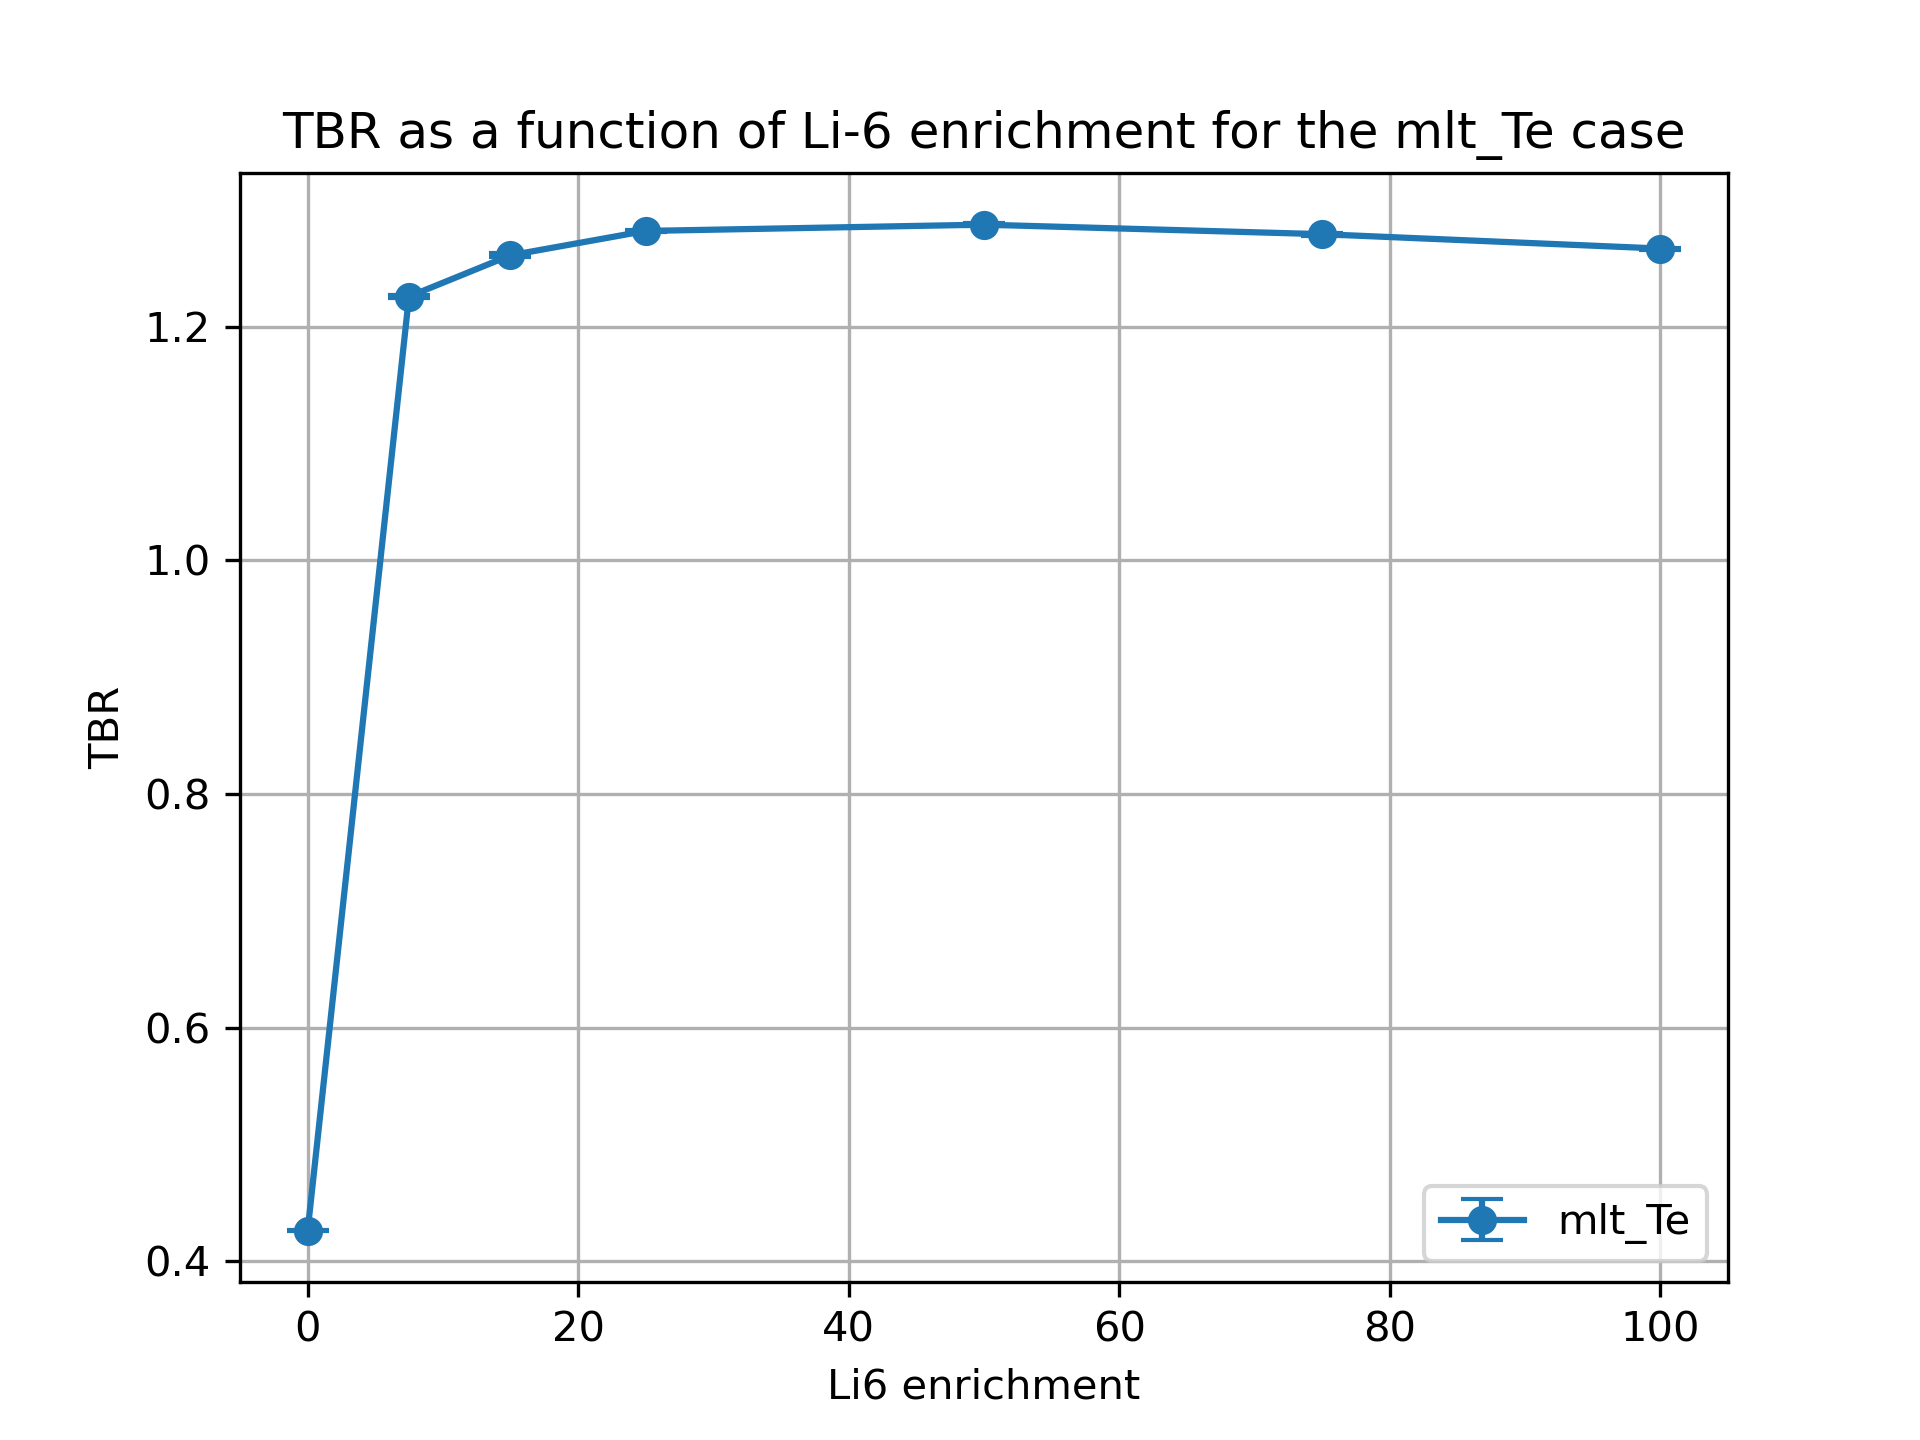

The file beside this chart, header and first rows:
cell, nuclide, score, mean, std. dev., enrichment
10, Li6, (n,Xt), 0.3255, 0.0003384, 0.01
10, Li7, (n,Xt), 0.0792, 0.0002082, 0.01
6, Li6, (n,Xt), 0.0008565, 2.50918311414318e-06, 0.01
6, Li7, (n,Xt), 0.02051, 2.8635596796471453e-05, 0.01
20, Li6, (n,Xt), 1.047, 0.001177, 7.5
20, Li7, (n,Xt), 0.07293, 0.000183, 7.5
17, Li6, (n,Xt), 0.08691, 0.0002476, 7.5
17, Li7, (n,Xt), 0.01899, 2.3991896126953185e-05, 7.5
30, Li6, (n,Xt), 1.06, 0.001511, 15.0
30, Li7, (n,Xt), 0.06666, 0.0001695, 15.0
27, Li6, (n,Xt), 0.1176, 0.0003258, 15.0
27, Li7, (n,Xt), 0.01746, 2.412885813714704e-05, 15.0
37, Li7, (n,Xt), 0.01542, 1.9848451739798618e-05, 25.0
37, Li6, (n,Xt), 0.1443, 0.0002608, 25.0
40, Li7, (n,Xt), 0.05836, 0.000141, 25.0
40, Li6, (n,Xt), 1.064, 0.00115, 25.0
50, Li6, (n,Xt), 1.05, 0.001195, 50.0
50, Li7, (n,Xt), 0.03825, 9.37064255656634e-05, 50.0
47, Li6, (n,Xt), 0.1886, 0.0003394, 50.0
47, Li7, (n,Xt), 0.01031, 1.2982415885624243e-05, 50.0
60, Li6, (n,Xt), 1.036, 0.00137, 75.0
60, Li7, (n,Xt), 0.01878, 4.802628422727177e-05, 75.0
57, Li6, (n,Xt), 0.2189, 0.0003432, 75.0
57, Li7, (n,Xt), 0.005169, 6.85569682718114e-06, 75.0
70, Li6, (n,Xt), 1.024, 0.0008585, 99.99
70, Li7, (n,Xt), 7.39416414164828e-06, 1.9328198380315877e-08, 99.99
67, Li6, (n,Xt), 0.2429, 0.0002934, 99.99
67, Li7, (n,Xt), 2.071760699842564e-06, 2.503923117521486e-09, 99.99
